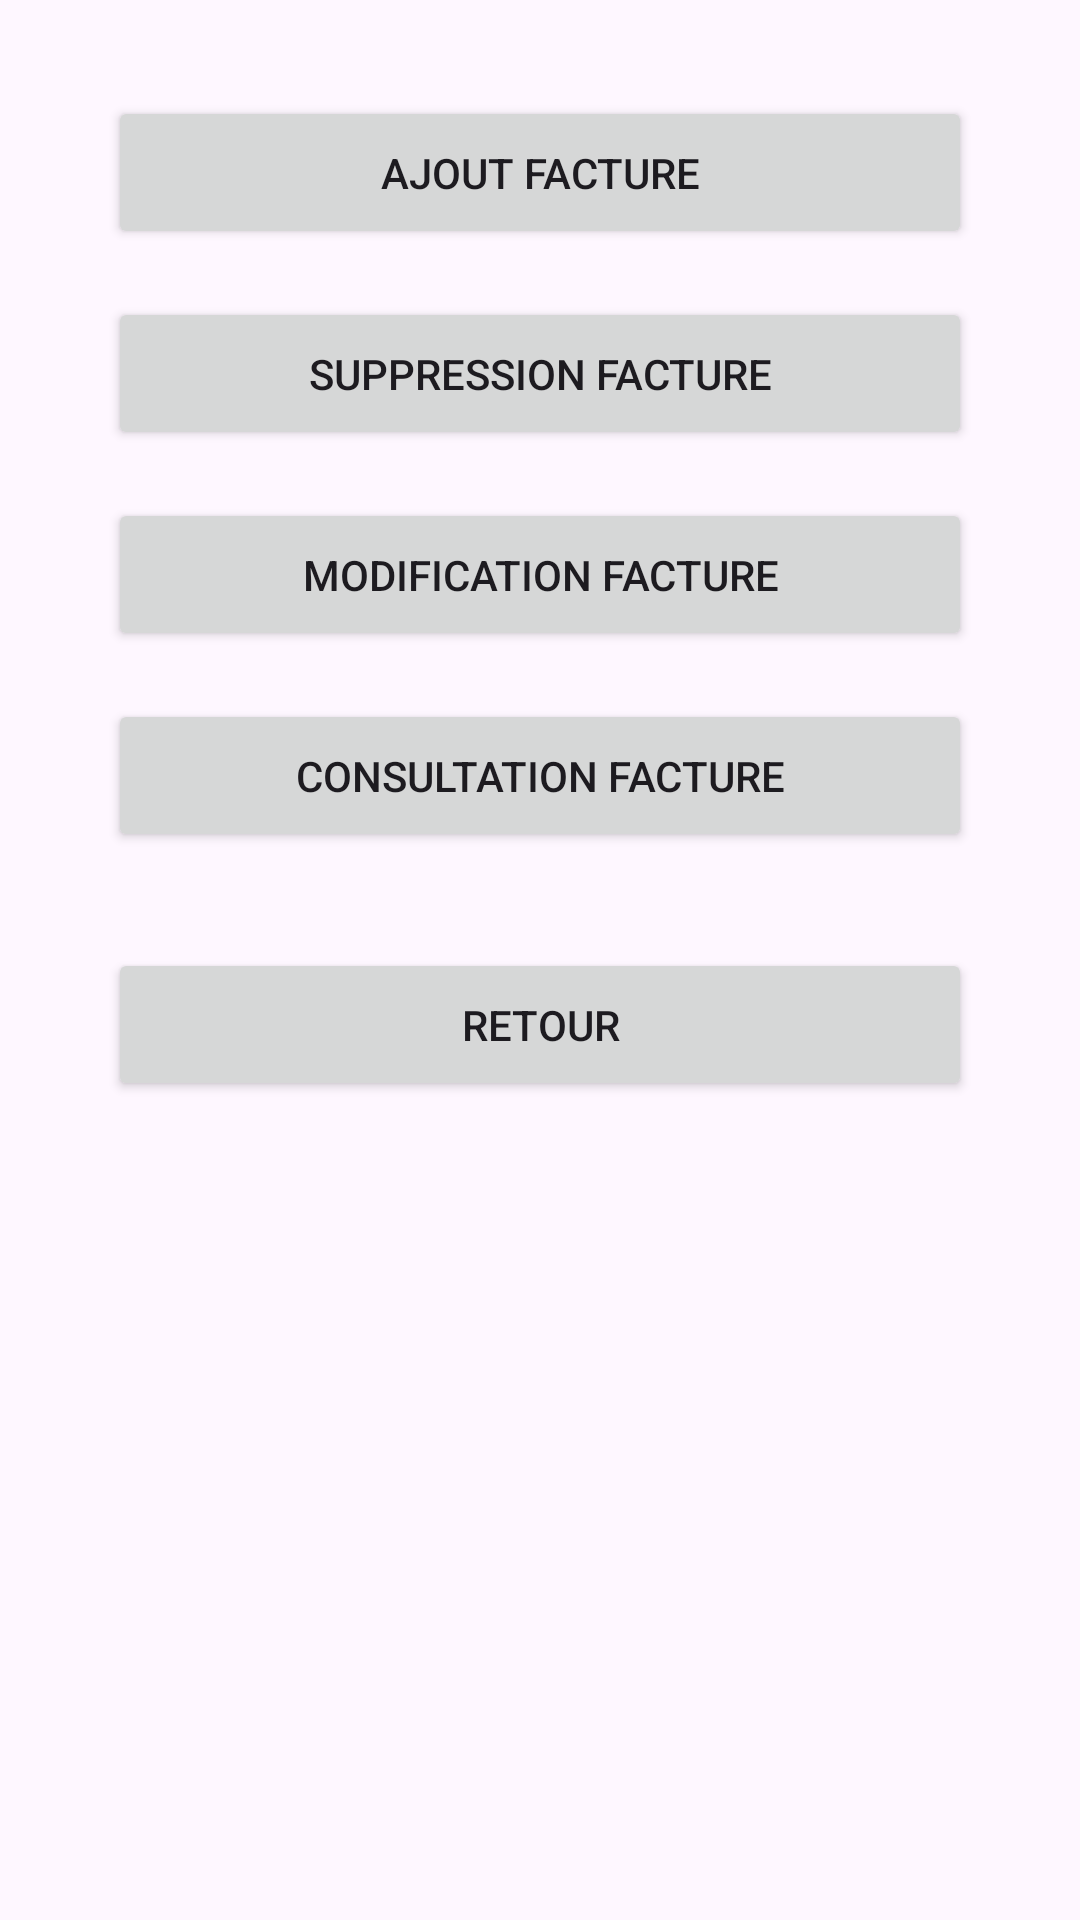

Here is an Android app screen rendered from its layout file. Give the layout XML and the strings, colors and styles it references.
<!-- AndroidManifest.xml: application theme Theme.ScannerAjouter -->
<!-- res/layout/activity_gestion_facture.xml -->
<?xml version="1.0" encoding="utf-8"?>
<androidx.constraintlayout.widget.ConstraintLayout
    xmlns:android="http://schemas.android.com/apk/res/android"
    xmlns:app="http://schemas.android.com/apk/res-auto"
    xmlns:tools="http://schemas.android.com/tools"
    android:layout_width="match_parent"
    android:layout_height="match_parent"
    tools:context=".GestionFacture">

    
    <Button
        android:id="@+id/btnAjoutF"
        android:layout_width="0dp"
        android:layout_height="wrap_content"
        android:text="@string/facture_ajout"
        app:layout_constraintTop_toTopOf="parent"
        app:layout_constraintStart_toStartOf="parent"
        app:layout_constraintEnd_toEndOf="parent"
        app:layout_constraintWidth_percent="0.8"
        android:layout_marginTop="32dp"
        android:padding="16dp" />

    
    <Button
        android:id="@+id/btnSuppressionF"
        android:layout_width="0dp"
        android:layout_height="wrap_content"
        android:text="@string/facture_suppression"
        app:layout_constraintTop_toBottomOf="@+id/btnAjoutF"
        app:layout_constraintStart_toStartOf="parent"
        app:layout_constraintEnd_toEndOf="parent"
        app:layout_constraintWidth_percent="0.8"
        android:layout_marginTop="16dp"
        android:padding="16dp" />

    
    <Button
        android:id="@+id/btnModificationF"
        android:layout_width="0dp"
        android:layout_height="wrap_content"
        android:text="@string/facture_modification"
        app:layout_constraintTop_toBottomOf="@+id/btnSuppressionF"
        app:layout_constraintStart_toStartOf="parent"
        app:layout_constraintEnd_toEndOf="parent"
        app:layout_constraintWidth_percent="0.8"
        android:layout_marginTop="16dp"
        android:padding="16dp" />

    
    <Button
        android:id="@+id/btnConsultationF"
        android:layout_width="0dp"
        android:layout_height="wrap_content"
        android:text="@string/facture_consultation"
        app:layout_constraintTop_toBottomOf="@+id/btnModificationF"
        app:layout_constraintStart_toStartOf="parent"
        app:layout_constraintEnd_toEndOf="parent"
        app:layout_constraintWidth_percent="0.8"
        android:layout_marginTop="16dp"
        android:padding="16dp" />

    
    <Button
        android:id="@+id/btnRetourF"
        android:layout_width="0dp"
        android:layout_height="wrap_content"
        android:text="@string/retour"
        app:layout_constraintTop_toBottomOf="@+id/btnConsultationF"
        app:layout_constraintStart_toStartOf="parent"
        app:layout_constraintEnd_toEndOf="parent"
        app:layout_constraintWidth_percent="0.8"
        android:layout_marginTop="32dp"
        android:padding="16dp" />
</androidx.constraintlayout.widget.ConstraintLayout>
<!-- resources referenced by this layout -->
<resources>
  <string name="facture_ajout">Ajout Facture</string>
  <string name="facture_consultation">Consultation Facture</string>
  <string name="facture_modification">Modification Facture</string>
  <string name="facture_suppression">Suppression Facture</string>
  <string name="retour">Retour</string>
  <style name="Theme.ScannerAjouter" parent="Base.Theme.ScannerAjouter" />
  <style name="Base.Theme.ScannerAjouter" parent="Theme.Material3.DayNight.NoActionBar">
          
          
      </style>
</resources>
